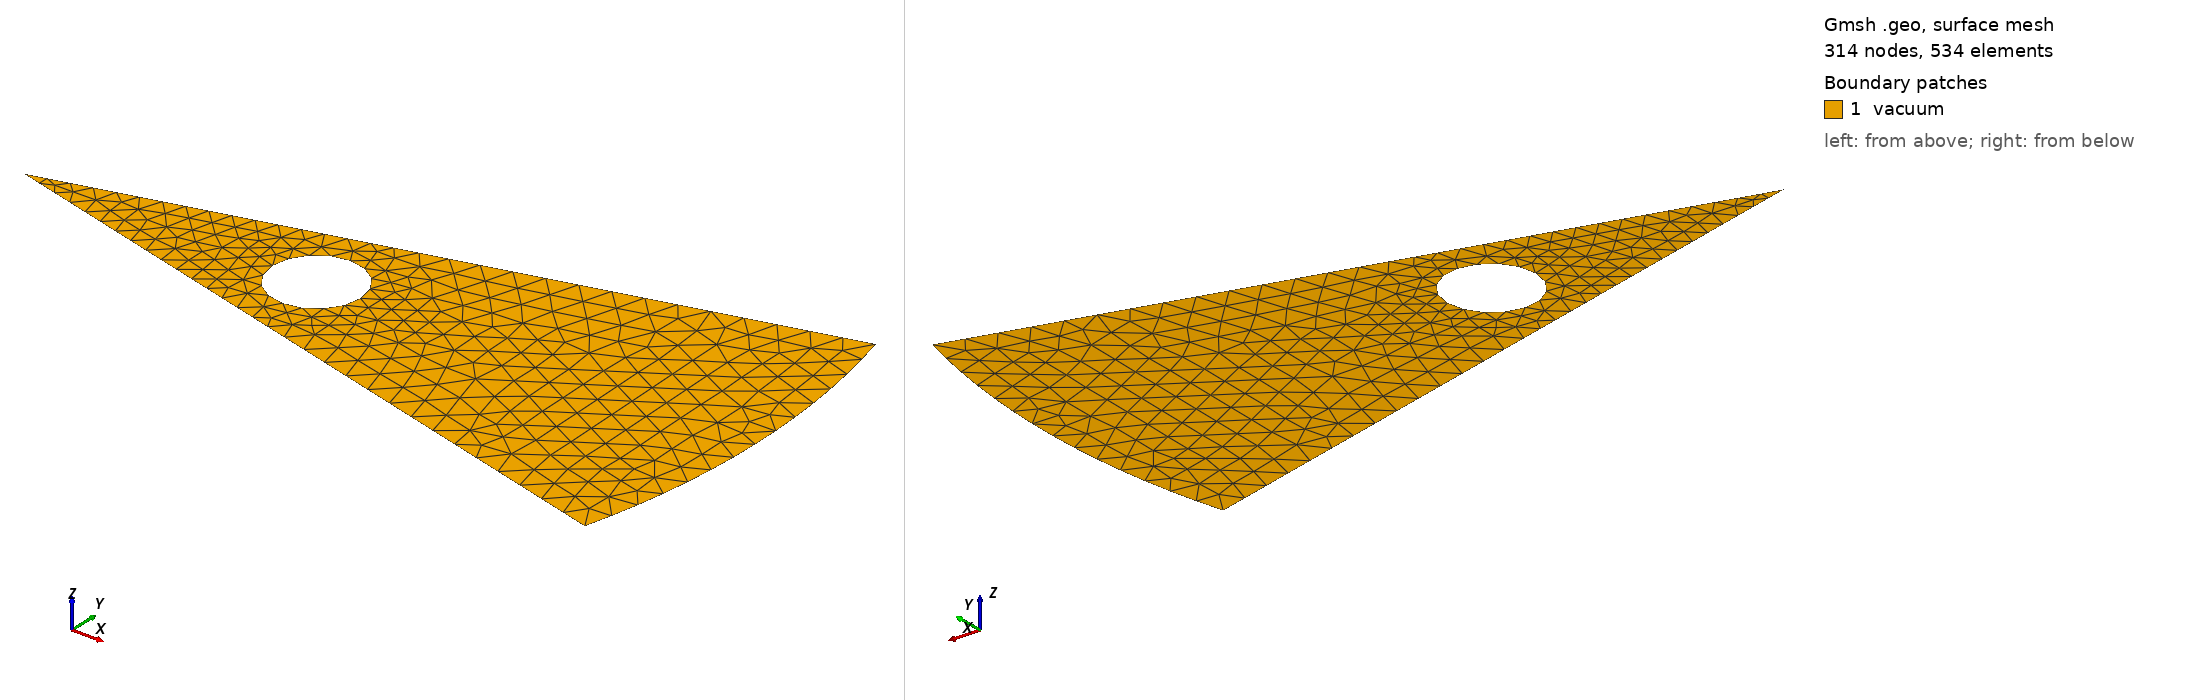

Gmsh geometry script, surface-meshed: 314 nodes, 534 surface elements. Boundary patches (legend numbers): 1 vacuum. Left view from above one corner, right view from below the opposite corner. Legend entries are the model's physical surfaces. The drawing asked Gmsh for element sizes between 1% and 20% of the model's largest extent; the script's own settings can give other sizes.

=== sector.geo (drawn) ===
// Metres. Sector [-15, +15] degrees; no electrostatic seam BCs.
SetFactory("Built-in");
R = 0.025000000000000001; r = 0.01; a = 0.0015;
h = 0.00069999999999999999; ho = 0.001;
Point(1) = {0, 0, 0, h};
Point(2) = {R*Cos(-Pi/12), R*Sin(-Pi/12), 0, ho};
Point(3) = {R*Cos(Pi/12), R*Sin(Pi/12), 0, ho};
Line(1) = {1, 2};
Circle(2) = {2, 1, 3};
Line(3) = {1, 3};
Curve Loop(1) = {1, 2, -3};
Point(4) = {r, 0, 0, h};
Point(5) = {r+a, 0, 0, h};
Point(6) = {r, a, 0, h};
Point(7) = {r-a, 0, 0, h};
Point(8) = {r, -a, 0, h};
Circle(4) = {5, 4, 6};
Circle(5) = {6, 4, 7};
Circle(6) = {7, 4, 8};
Circle(7) = {8, 4, 5};
Curve Loop(2) = {4, 5, 6, 7};
Plane Surface(1) = {1, 2};
Physical Surface("vacuum", 100) = {1};
Physical Curve("outer", 1) = {2};
Physical Curve("electrode_0", 10) = {4, 5, 6, 7};
Periodic Curve {3} = {1} Rotate {{0,0,1}, {0,0,0}, Pi/6};
Field[1] = MathEval;
Field[1].F = "0.00069999999999999999+(0.001-0.00069999999999999999)*Min(1,Max(0,(Sqrt(x*x+y*y)-0.0080000000000000002)/(0.014-0.0080000000000000002)))";
Field[2] = Distance;
Field[2].CurvesList = {4,5,6,7};
Field[2].Sampling = 400;
Field[3] = Threshold;
Field[3].InField = 2;
Field[3].SizeMin = h;
Field[3].SizeMax = ho;
Field[3].DistMin = 0.0014;
Field[3].DistMax = 0.002;
Field[4] = Min;
Field[4].FieldsList = {1,3};
Background Field = 4;
Mesh.MeshSizeFromPoints = 0;
Mesh.MeshSizeFromCurvature = 0;
Mesh.MeshSizeExtendFromBoundary = 0;
Mesh.MeshSizeMin = h;
Mesh.MeshSizeMax = ho;
Mesh.MeshSizeFactor = 1;
Mesh.ElementOrder = 1;
Mesh.Algorithm = 6;
Mesh.RandomSeed = 12345;
General.NumThreads = 1;
